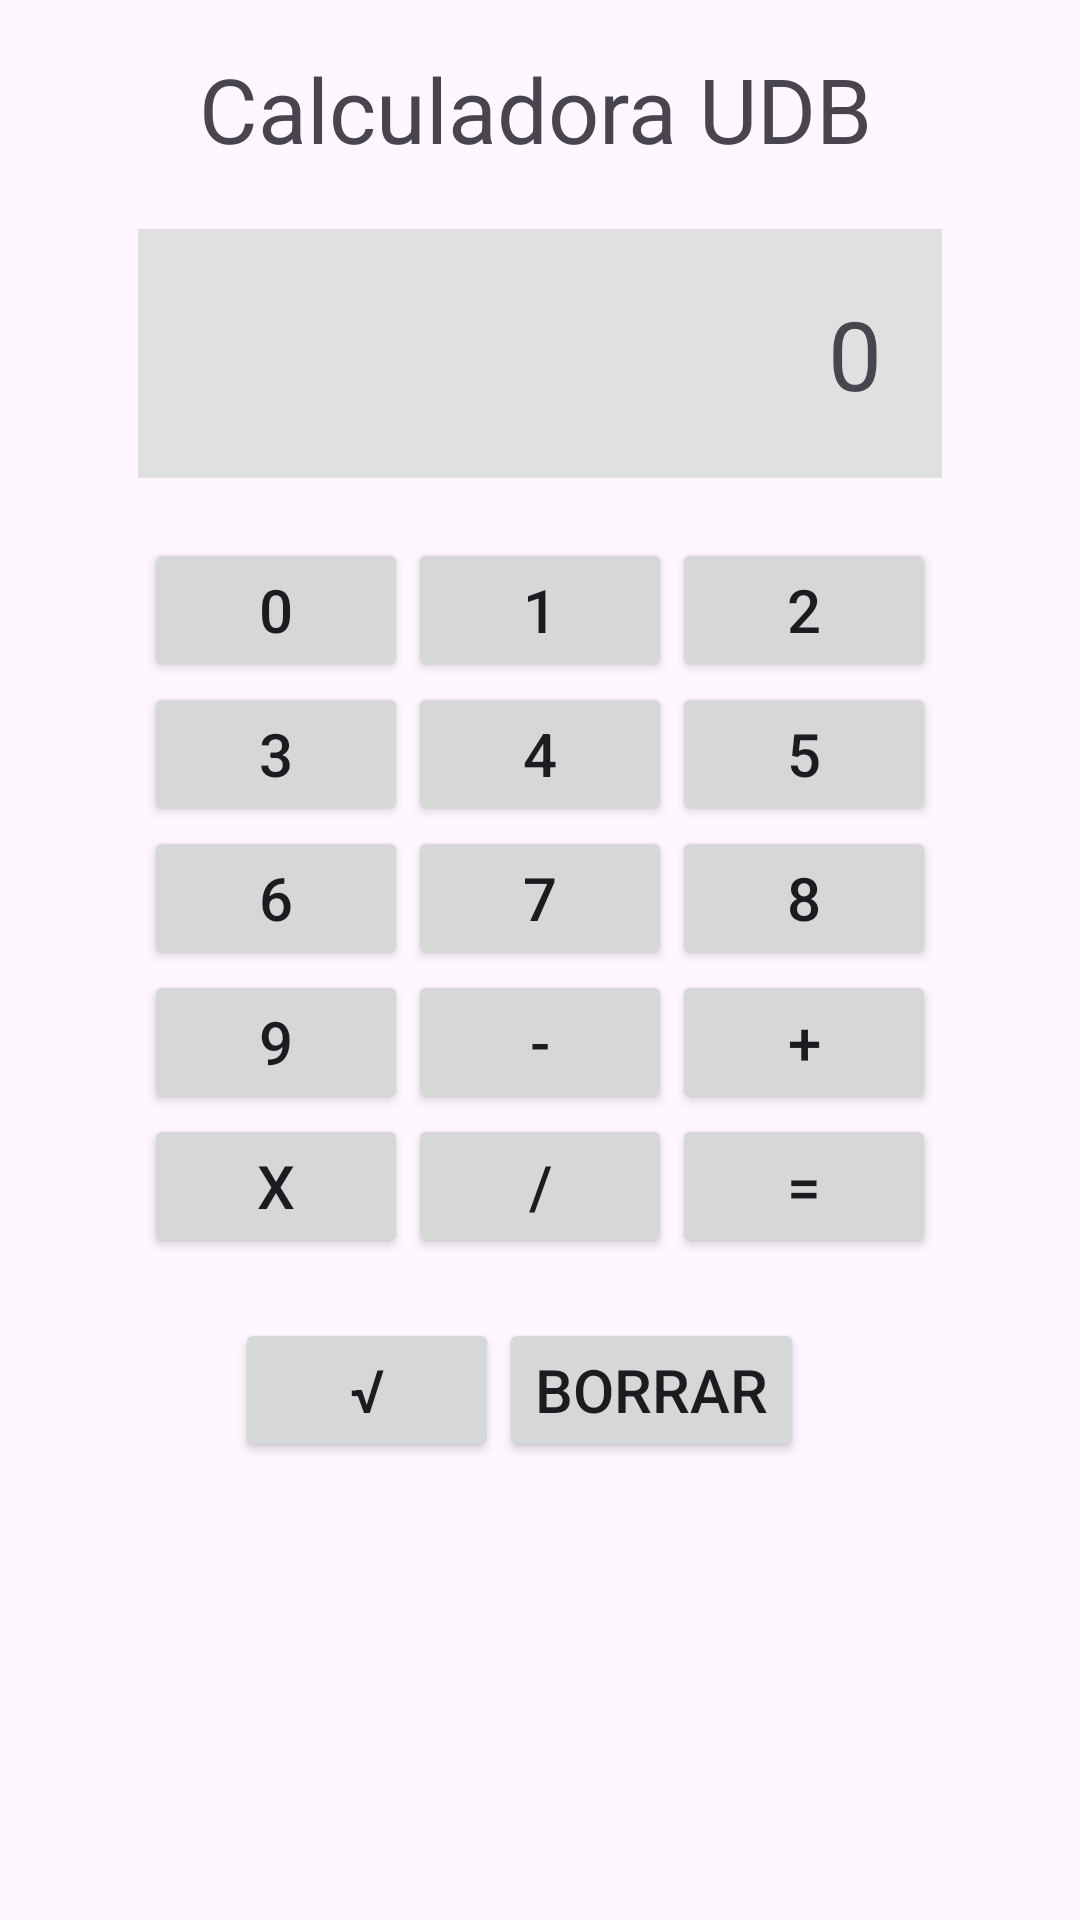

Here is an Android app screen rendered from its layout file. Give the layout XML and the strings, colors and styles it references.
<!-- AndroidManifest.xml: application theme Theme.DesafioPractico1 -->
<!-- res/layout/activity_calculadora.xml -->
<?xml version="1.0" encoding="utf-8"?>
<androidx.constraintlayout.widget.ConstraintLayout xmlns:android="http://schemas.android.com/apk/res/android"
    xmlns:app="http://schemas.android.com/apk/res-auto"
    xmlns:tools="http://schemas.android.com/tools"
    android:id="@+id/main"
    android:layout_width="match_parent"
    android:layout_height="match_parent"
    tools:context=".CalculadoraActivity">

    <LinearLayout
        android:layout_width="match_parent"
        android:layout_height="match_parent"
        android:gravity="center_horizontal"
        android:orientation="vertical"
        android:padding="16dp"
        tools:context=".MainActivity"
        tools:layout_editor_absoluteX="103dp"
        tools:layout_editor_absoluteY="199dp">

        <TextView
            android:id="@+id/textView"
            android:layout_width="227dp"
            android:layout_height="wrap_content"
            android:layout_marginBottom="20dp"
            android:text="Calculadora UDB"
            android:textSize="30sp"

            />

        <TextView
            android:id="@+id/display"
            android:layout_width="268dp"
            android:layout_height="wrap_content"
            android:layout_alignParentTop="true"
            android:background="#E0E0E0"
            android:gravity="end"
            android:padding="20dp"
            android:text="0"
            android:textAlignment="textEnd"
            android:textSize="32sp" />

        <GridLayout
            android:layout_width="wrap_content"
            android:layout_height="wrap_content"
            android:layout_below="@id/display"
            android:layout_marginHorizontal="2dp"
            android:layout_marginTop="20dp"
            android:columnCount="3"
            android:rowCount="3">

            <Button
                android:id="@+id/num0"
                android:layout_width="wrap_content"
                android:layout_height="wrap_content"
                android:text="0"
                android:textSize="20sp" />

            <Button
                android:id="@+id/num1"
                android:layout_width="wrap_content"
                android:layout_height="wrap_content"
                android:text="1"
                android:textSize="20sp" />

            <Button
                android:id="@+id/num2"
                android:layout_width="wrap_content"
                android:layout_height="wrap_content"
                android:text="2"
                android:textSize="20sp" />

            <Button
                android:id="@+id/num3"
                android:layout_width="wrap_content"
                android:layout_height="wrap_content"
                android:text="3"
                android:textSize="20sp" />

            <Button
                android:id="@+id/num4"
                android:layout_width="wrap_content"
                android:layout_height="wrap_content"
                android:text="4"
                android:textSize="20sp" />

            <Button
                android:id="@+id/num5"
                android:layout_width="wrap_content"
                android:layout_height="wrap_content"
                android:text="5"
                android:textSize="20sp" />

            <Button
                android:id="@+id/num6"
                android:layout_width="wrap_content"
                android:layout_height="wrap_content"
                android:text="6"
                android:textSize="20sp" />

            <Button
                android:id="@+id/num7"
                android:layout_width="wrap_content"
                android:layout_height="wrap_content"
                android:text="7"
                android:textSize="20sp" />

            <Button
                android:id="@+id/num8"
                android:layout_width="wrap_content"
                android:layout_height="wrap_content"
                android:text="8"
                android:textSize="20sp" />

            <Button
                android:id="@+id/num9"
                android:layout_width="wrap_content"
                android:layout_height="wrap_content"
                android:text="9"
                android:textSize="20sp" />

            
            <Button
                android:id="@+id/btnresta"
                android:layout_width="wrap_content"
                android:layout_height="wrap_content"
                android:text="-"
                android:textSize="20sp" />

            <Button
                android:id="@+id/btnsuma"
                android:layout_width="wrap_content"
                android:layout_height="wrap_content"
                android:text="+"
                android:textSize="20sp" />

            <Button
                android:id="@+id/btnmultiplicacion"
                android:layout_width="wrap_content"
                android:layout_height="wrap_content"
                android:text="X"
                android:textSize="20sp" />

            <Button
                android:id="@+id/btndivision"
                android:layout_width="wrap_content"
                android:layout_height="wrap_content"
                android:text="/"
                android:textSize="20sp" />

            <Button
                android:id="@+id/btnigual"
                android:layout_width="wrap_content"
                android:layout_height="wrap_content"
                android:text="="
                android:textSize="20sp" />


        </GridLayout>

        <GridLayout
            android:layout_width="203dp"
            android:layout_height="wrap_content"
            android:layout_marginTop="20dp"
            android:columnCount="2"
            android:rowCount="1">

            <Button
                android:id="@+id/btnraizcuadrada"
                android:layout_width="wrap_content"
                android:layout_height="wrap_content"
                android:text="√"
                android:textSize="20sp" />

            <Button
                android:id="@+id/btnborrar"
                android:layout_width="wrap_content"
                android:layout_height="wrap_content"
                android:text="Borrar"
                android:textSize="20sp" />


        </GridLayout>
    </LinearLayout>


</androidx.constraintlayout.widget.ConstraintLayout>
<!-- resources referenced by this layout -->
<resources>
  <style name="Theme.DesafioPractico1" parent="Base.Theme.DesafioPractico1" />
  <style name="Base.Theme.DesafioPractico1" parent="Theme.Material3.DayNight.NoActionBar">
          
          
      </style>
</resources>
